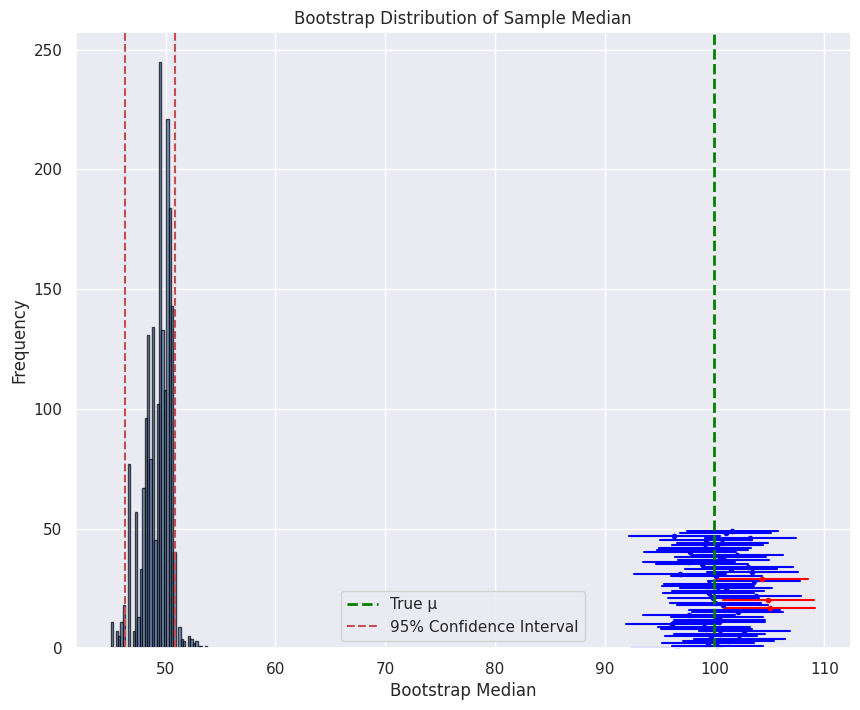

Here is the Python script that generated this plot:
import numpy as np
import scipy.stats as stats

import matplotlib.pyplot as plt
import seaborn as sns; sns.set_theme()

np.random.seed(42)
true_mu, true_sigma = 100, 15

data = stats.norm(true_mu, true_sigma).rvs(50)
xbar = np.mean(data); n = len(data)

# z_{α/2} = 1.96: Critical value for 95% confidence (standard normal)
z_critical = stats.norm.ppf(0.975)

# Margin of error = z_{α/2} × σ/√n: Half-width of confidence interval
margin_of_error = z_critical * true_sigma / np.sqrt(n)

# CI = X̄ ± z_{α/2}σ/√n: Confidence interval for mean with known variance
ci_lower = xbar - margin_of_error; ci_upper = xbar + margin_of_error

print(f"Sample mean: X̄ = {xbar:.2f}")
print(f"95% Confidence Interval: [{ci_lower:.2f}, {ci_upper:.2f}]")
print(f"True μ = {true_mu} (contained: {ci_lower <= true_mu <= ci_upper})")

# Generate 100 samples and their 95% confidence intervals
num_intervals = 100; np.random.seed(42)

intervals = []
for _ in range(num_intervals):
    sample = stats.norm(true_mu, true_sigma).rvs(50)
    xb = np.mean(sample); me = z_critical * true_sigma / np.sqrt(50)
    intervals.append((xb - me, xb + me))

# Count intervals that contain true parameter
coverage = sum(1 for (lower, upper) in intervals if lower <= true_mu <= upper)

print(f"Coverage: {coverage}/{num_intervals} = {coverage/num_intervals:.2%}")
print("Expected: 95%")

# Plot first 50 confidence intervals
fig, ax = plt.subplots(figsize=(10, 8))
for i, (lower, upper) in enumerate(intervals[:50]):
    color = 'blue' if lower <= true_mu <= upper else 'red'
    ax.plot([lower, upper], [i, i], color=color, linewidth=1.5)
    ax.plot((lower + upper)/2, i, 'o', color=color, markersize=3)

ax.axvline(true_mu, color='green', linestyle='--', linewidth=2, label='True μ')
ax.set_xlabel('Parameter Value'); ax.set_ylabel('Sample Number')
ax.set_title('95% Confidence Intervals (Blue = Contains True μ, Red = Misses)'); ax.legend()

# Estimate both mean and variance from data
sample_mean = np.mean(data); sample_std = np.std(data, ddof=1)

# t_{α/2, n-1}: Critical value from t-distribution with n-1 degrees of freedom
t_critical = stats.t.ppf(0.975, df=n-1)

# SE(X̄) = S/√n: Standard error using sample standard deviation
standard_error = sample_std / np.sqrt(n)

# CI = X̄ ± t_{α/2,n-1} × S/√n: t-based confidence interval
ci_t_lower = sample_mean - t_critical * standard_error
ci_t_upper = sample_mean + t_critical * standard_error

print(f"95% t-Confidence Interval: [{ci_t_lower:.2f}, {ci_t_upper:.2f}]")
print(f"t-critical value: {t_critical:.3f} (compare to z = 1.96)")

# stats.t.interval: Built-in function for t-confidence interval
ci_scipy = stats.t.interval(0.95, df=n-1, loc=sample_mean, scale=standard_error)

print(f"Scipy 95% Confidence Interval: [{ci_scipy[0]:.2f}, {ci_scipy[1]:.2f}]")
print("Matches manual calculation")

confidence_levels = [0.90, 0.95, 0.99]
for conf in confidence_levels:
    ci = stats.t.interval(conf, df=n-1, loc=sample_mean, scale=standard_error)
    width = ci[1] - ci[0]
    print(f"{int(conf*100)}% Confidence Interval: [{ci[0]:.2f}, {ci[1]:.2f}], Width: {width:.2f}")

sample_sizes = [10, 30, 100, 300]
for ns in sample_sizes:
    samp = stats.norm(true_mu, true_sigma).rvs(ns)
    ci = stats.t.interval(0.95, df=ns-1, loc=np.mean(samp), scale=stats.sem(samp))
    width = ci[1] - ci[0]
    print(f"n = {ns:3d}: Width = {width:.2f}")

# Non-normal population: Exponential distribution (highly skewed)
exponential_data = stats.expon(scale=2).rvs(100)

# Central Limit Theorem: Sample mean approximately normal despite skewed population
exp_mean = np.mean(exponential_data); exp_se = stats.sem(exponential_data)

# Large-sample confidence interval using z-critical value
ci_exp = (exp_mean - 1.96*exp_se, exp_mean + 1.96*exp_se)

print(f"Large-sample 95% Confidence Interval: [{ci_exp[0]:.3f}, {ci_exp[1]:.3f}]")
print(f"True mean = 2.0")

# Binary data: 45 successes out of 100 trials
n_trials = 100; n_successes = 45

# p̂ = X/n: Sample proportion
p_hat = n_successes / n_trials

# SE(p̂) = √[p̂(1-p̂)/n]: Standard error of sample proportion
se_p = np.sqrt(p_hat * (1 - p_hat) / n_trials)

# Wald CI = p̂ ± z_{α/2} × SE(p̂): Confidence interval for proportion
ci_prop = (p_hat - 1.96*se_p, p_hat + 1.96*se_p)

print(f"Sample proportion: p̂ = {p_hat:.3f}")
print(f"95% Confidence Interval for p: [{ci_prop[0]:.3f}, {ci_prop[1]:.3f}]")

# Wilson score interval with continuity correction
z = 1.96; n = n_trials; p = p_hat

denominator = 1 + z**2/n
center = (p + z**2/(2*n)) / denominator
margin = z * np.sqrt(p*(1-p)/n + z**2/(4*n**2)) / denominator

ci_wilson = (center - margin, center + margin)
print(f"Wilson 95% Confidence Interval: [{ci_wilson[0]:.3f}, {ci_wilson[1]:.3f}]")
print(f"Wald 95% Confidence Interval: [{ci_prop[0]:.3f}, {ci_prop[1]:.3f}]")

# Two independent samples from different populations
group1 = stats.norm(100, 15).rvs(50); group2 = stats.norm(110, 20).rvs(60)

mean1, mean2 = np.mean(group1), np.mean(group2)
var1, var2 = np.var(group1, ddof=1), np.var(group2, ddof=1)
n1, n2 = len(group1), len(group2)

# SE(X̄₁ - X̄₂) = √(s₁²/n₁ + s₂²/n₂): Standard error of difference
se_diff = np.sqrt(var1/n1 + var2/n2)

# Welch-Satterthwaite degrees of freedom approximation
df_welch = (var1/n1 + var2/n2)**2 / ((var1/n1)**2/(n1-1) + (var2/n2)**2/(n2-1))

# CI for μ₁ - μ₂: Welch's t-interval for difference in means
ci_diff = stats.t.interval(0.95, df=df_welch, loc=mean1-mean2, scale=se_diff)

print(f"Mean difference: X̄₁ - X̄₂ = {mean1 - mean2:.2f}")
print(f"95% Confidence Interval for μ₁ - μ₂: [{ci_diff[0]:.2f}, {ci_diff[1]:.2f}]")
print(f"True difference: -10")

# Bootstrap confidence interval for median
data_boot = stats.norm(50, 10).rvs(80)

B = 2000; np.random.seed(42)
boot_medians = [np.median(np.random.choice(data_boot, len(data_boot), replace=True)) for _ in range(B)]

# Percentile bootstrap CI: [q_{α/2}, q_{1-α/2}] of bootstrap distribution
ci_boot = np.percentile(boot_medians, [2.5, 97.5])

print(f"Sample median: {np.median(data_boot):.2f}")
print(f"Bootstrap 95% Confidence Interval: [{ci_boot[0]:.2f}, {ci_boot[1]:.2f}]")

# Visualize bootstrap distribution
plt.hist(boot_medians, bins=40, edgecolor='black', alpha=0.7)

plt.axvline(ci_boot[0], color='r', linestyle='--', label='95% Confidence Interval')
plt.axvline(ci_boot[1], color='r', linestyle='--')
plt.xlabel('Bootstrap Median'); plt.ylabel('Frequency')
plt.title('Bootstrap Distribution of Sample Median'); plt.legend()

# Calculate required sample size for desired margin of error
sigma_assumed = 10; margin_desired = 2; z = 1.96

# n = (z_{α/2}σ/E)²: Sample size for desired margin of error
n_required = (z * sigma_assumed / margin_desired)**2

print(f"Required sample size for margin of error ±{margin_desired}: n = {int(np.ceil(n_required))}")